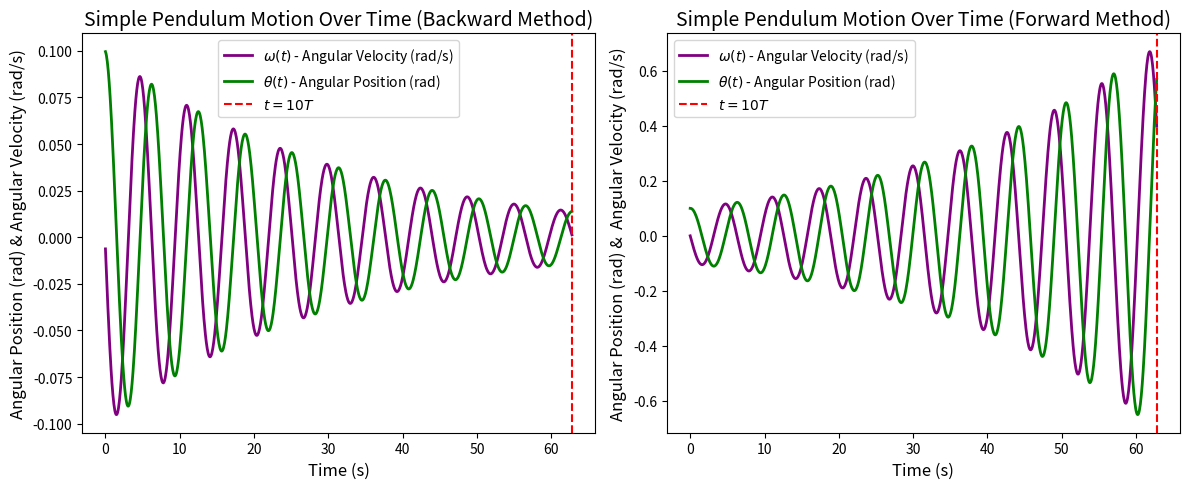

This figure's Python source:
import numpy as np
import matplotlib.pyplot as plt

# Forward Euler Method
w = 1
T = (2 * np.pi) / w
h = T / 100
to = 0
tf = 10 * T

omega_vals = np.zeros(1000)  # 1000 values if tf = 10T and h = T/100
theta_vals = np.zeros(1000)  # 1000 values if tf = 10T and h = T/100
t_vals = np.arange(to, tf, h)

omega_o = 0
theta_o = 0.1

for i in range(len(omega_vals)):
    if i == 0:
        omega_vals[i] = omega_o
        theta_vals[i] = theta_o
    else:
        omega_vals[i] = omega_vals[i - 1] + (h * (-np.sin(theta_vals[i - 1])))
        theta_vals[i] = theta_vals[i - 1] + (h * omega_vals[i - 1])

plt.figure(figsize=(12, 5))

plt.subplot(1, 2, 2)
plt.plot(
    t_vals,
    omega_vals,
    color="purple",
    linestyle="-",
    linewidth=2,
    label=r"$\omega(t)$ - Angular Velocity (rad/s)",
)
plt.plot(
    t_vals,
    theta_vals,
    color="green",
    linestyle="-",
    linewidth=2,
    label=r"$\theta(t)$ - Angular Position (rad)",
)
line1 = plt.axvline(x=tf, color="red", linestyle="--")
line1.set_label(r"$t = 10T$")

plt.xlabel("Time (s)", fontsize=12)
plt.ylabel("Angular Position (rad) &  Angular Velocity (rad/s)", fontsize=12)
plt.title("Simple Pendulum Motion Over Time (Forward Method)", fontsize=14)
plt.legend(fontsize=10, loc="best")
plt.xticks(fontsize=10)
plt.yticks(fontsize=10)

# Backward Euler Method
omega = 1
T = (2 * np.pi) / omega
dt = T / 20
to = 0
tf = 10 * T
h = T / 100

t_vals = np.arange(to, tf, h)
theta = np.zeros(len(t_vals))
Omega = np.zeros(len(t_vals))
theta_0 = 0.1
Omega_0 = 0


def newton_method(theta_k, Omega_k, h, omega, eps=1e-9, iterations=10000):
    theta_k1 = theta_k
    for i in range(iterations):
        f = theta_k1 - theta_k - h * Omega_k + h**2 * omega**2 * np.sin(theta_k1)
        fd = 1 + h**2 * omega**2 * np.cos(theta_k1)
        theta_k1_new = theta_k1 - (f / fd)
        if abs(theta_k1_new - theta_k1) < eps:
            break
        theta_k1 = theta_k1_new
    return theta_k1


for i in range(len(t_vals)):
    theta_new = newton_method(theta_0, Omega_0, h, omega)
    Omega_new = Omega_0 - h * omega**2 * np.sin(theta_new)
    theta[i] = theta_new
    Omega[i] = Omega_new
    theta_0 = theta_new
    Omega_0 = Omega_new

plt.subplot(1, 2, 1)
plt.plot(
    t_vals,
    Omega,
    color="purple",
    linestyle="-",
    linewidth=2,
    label=r"$\omega(t)$ - Angular Velocity (rad/s)",
)
plt.plot(
    t_vals,
    theta,
    color="green",
    linestyle="-",
    linewidth=2,
    label=r"$\theta(t)$ - Angular Position (rad)",
)
line2 = plt.axvline(x=tf, color="red", linestyle="--")
line2.set_label(r"$t = 10T$")

plt.xlabel("Time (s)", fontsize=12)
plt.ylabel("Angular Position (rad) & Angular Velocity (rad/s)", fontsize=12)
plt.title("Simple Pendulum Motion Over Time (Backward Method)", fontsize=14)
plt.legend(fontsize=10, loc="best")
plt.xticks(fontsize=10)
plt.yticks(fontsize=10)

plt.tight_layout()
plt.show()
